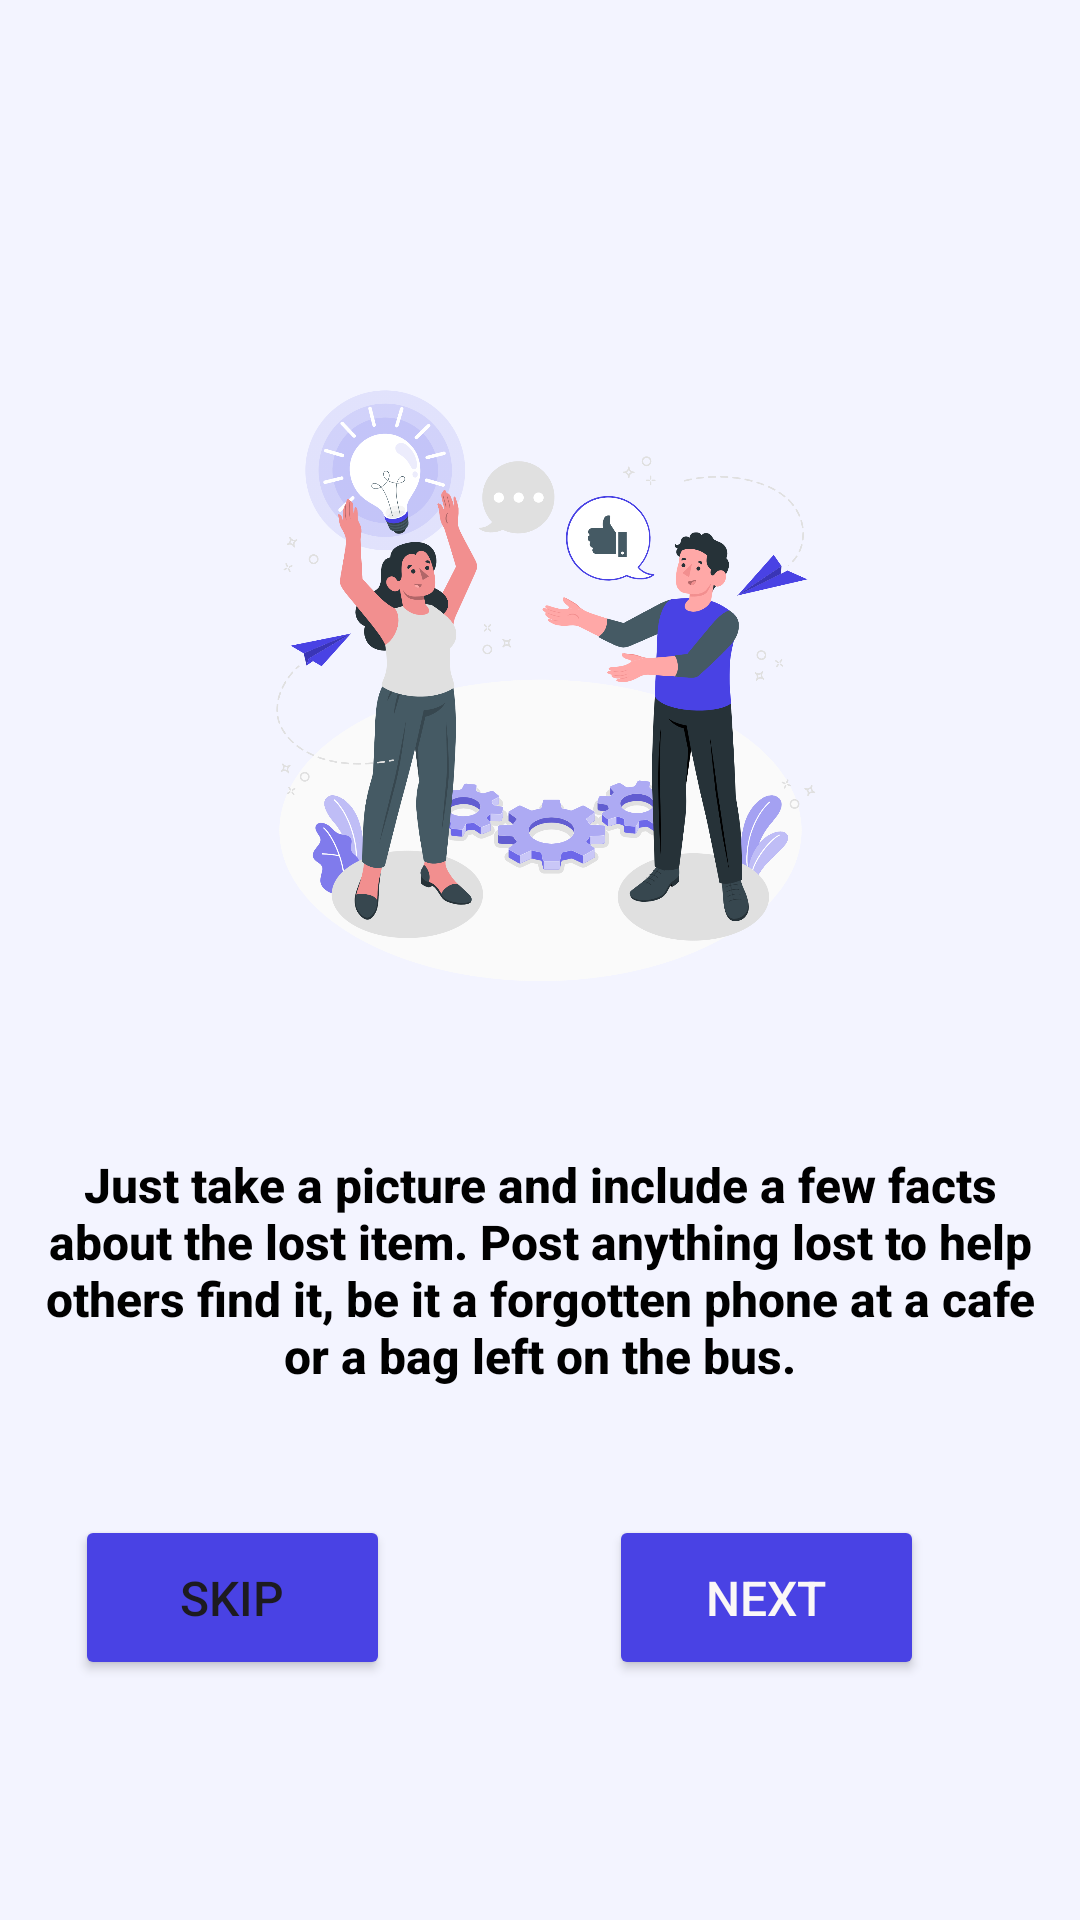

Android layout source for this screen:
<!-- AndroidManifest.xml: application theme Theme.LabExam23 -->
<!-- res/layout/activity_main3.xml -->
<?xml version="1.0" encoding="utf-8"?>
<androidx.constraintlayout.widget.ConstraintLayout xmlns:android="http://schemas.android.com/apk/res/android"
    xmlns:app="http://schemas.android.com/apk/res-auto"
    xmlns:tools="http://schemas.android.com/tools"
    android:layout_width="match_parent"
    android:layout_height="match_parent"
    android:background="#F3F4FF"
    tools:context=".MainActivity2">

    <TextView
        android:id="@+id/textView3"
        android:layout_width="wrap_content"
        android:layout_height="wrap_content"
        android:layout_marginStart="52dp"
        android:layout_marginTop="100dp"
        android:layout_marginEnd="52dp"
        android:layout_marginBottom="600dp"
        android:fontFamily="sans-serif-medium"
        android:text="@string/post_your_items"
        android:textColor="#040404"
        android:textSize="24sp"
        android:textStyle="bold"
        app:layout_constraintBottom_toBottomOf="parent"
        app:layout_constraintEnd_toEndOf="parent"
        app:layout_constraintStart_toStartOf="parent"
        app:layout_constraintTop_toTopOf="parent" />

    <TextView
        android:id="@+id/textView4"
        android:layout_width="331dp"
        android:layout_height="81dp"
        android:layout_marginStart="30dp"
        android:layout_marginTop="10dp"
        android:layout_marginEnd="30dp"
        android:layout_marginBottom="170dp"
        android:fontFamily="sans-serif-medium"
        android:text="@string/just_take_a_picture_and_include_a_few_facts_about_the_lost_item_post_anything_lost_to_help_others_find_it_be_it_a_forgotten_phone_at_a_cafe_or_a_bag_left_on_the_bus"
        android:textAlignment="center"
        android:textColor="#000000"
        android:textSize="16sp"
        android:textStyle="bold"
        app:layout_constraintBottom_toBottomOf="parent"
        app:layout_constraintEnd_toEndOf="parent"
        app:layout_constraintStart_toStartOf="parent"
        app:layout_constraintTop_toBottomOf="@+id/imageView3" />

    <Button
        android:id="@+id/next2"
        android:layout_width="105dp"
        android:layout_height="55dp"
        android:layout_marginTop="60dp"
        android:layout_marginEnd="52dp"
        android:layout_marginBottom="100dp"
        android:backgroundTint="#4942E4"
        android:text="@string/next2"
        android:textColor="#FAF7F7"
        android:textSize="16sp"
        app:layout_constraintBottom_toBottomOf="parent"
        app:layout_constraintEnd_toEndOf="parent"
        app:layout_constraintTop_toBottomOf="@+id/textView4" />

    <Button
        android:id="@+id/skip2"
        android:layout_width="105dp"
        android:layout_height="55dp"
        android:layout_marginStart="52dp"
        android:layout_marginTop="60dp"
        android:layout_marginEnd="100dp"
        android:layout_marginBottom="100dp"
        android:backgroundTint="#4942E4"
        android:text="@string/skip2"
        android:textSize="16sp"
        app:layout_constraintBottom_toBottomOf="parent"
        app:layout_constraintEnd_toStartOf="@+id/next2"
        app:layout_constraintStart_toStartOf="parent"
        app:layout_constraintTop_toBottomOf="@+id/textView4" />

    <ImageView
        android:id="@+id/imageView3"
        android:layout_width="207dp"
        android:layout_height="285dp"
        android:layout_marginTop="30dp"
        app:layout_constraintEnd_toEndOf="parent"
        app:layout_constraintStart_toStartOf="parent"
        app:layout_constraintTop_toBottomOf="@+id/textView3"
        app:srcCompat="@drawable/finding_brilliant_ideas_amico" />

</androidx.constraintlayout.widget.ConstraintLayout>
<!-- resources referenced by this layout -->
<resources>
  <!-- drawable finding_brilliant_ideas_amico: png bitmap (drawable, 484637 bytes) -->
  <string name="just_take_a_picture_and_include_a_few_facts_about_the_lost_item_post_anything_lost_to_help_others_find_it_be_it_a_forgotten_phone_at_a_cafe_or_a_bag_left_on_the_bus">Just take a picture and include a few facts about the lost item. Post anything lost to help others find it, be it a forgotten phone at a cafe or a bag left on the bus.</string>
  <string name="next2">Next</string>
  <string name="post_your_items">Post your items</string>
  <string name="skip2">Skip</string>
  <style name="Theme.LabExam23" parent="Base.Theme.LabExam23" />
  <style name="Base.Theme.LabExam23" parent="Theme.Material3.DayNight.NoActionBar">
          
          
      </style>
</resources>
